Image classification data set "data" (lambertgeo/PHI on GitHub). Class labels (4): negatif, negative, positif, positive.

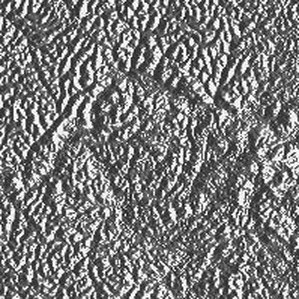
Label: positif

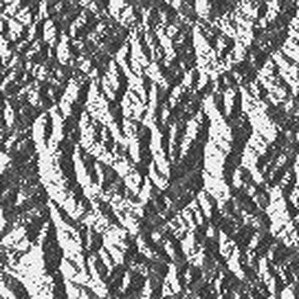
Label: positive

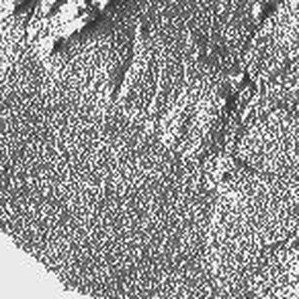
Label: negatif

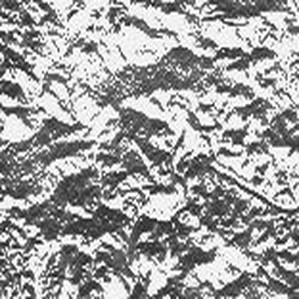
Label: negative

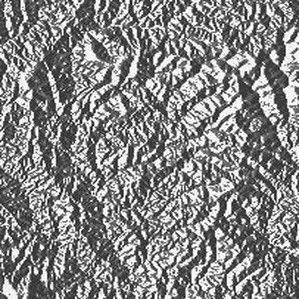
Label: positif

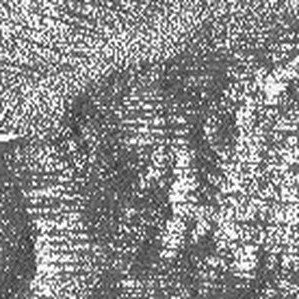
Label: negative
